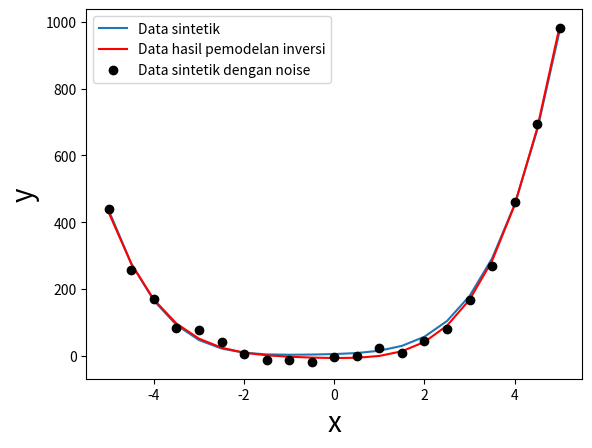
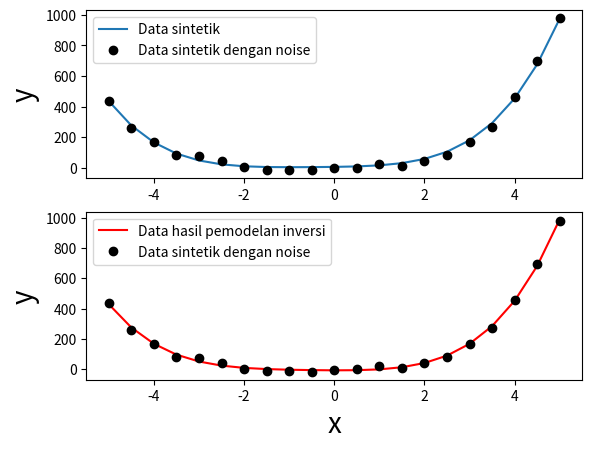

Reproduce these figures in Python, in order.
import numpy as np
import matplotlib.pyplot as plt
import random

#xmin = -5, xmax = 5
x = np.arange(-5,5+0.5,0.5)
N = len(x)
print(x)
#Model parameter d = m1 + m2x + m3x^(2) + m4x^(3) + m5x^(4)
# m1 = 5
# m2 = 4
# m3 = 3
# m4 = 2
# m5 = 1
m = [5,4,3,2,1]

#Matriks Kernel G
# [ 1 x x^(2) x^(3) x^(4)]
# [ 1 x1 x2^(2) x2^(3) x2^(4)]
# [ 1 ..    ..    ..    .. ]
# [ 1 ..    ..    ..    .. ]
# [ 1 xn xn^(2) xn^(3) xn^(4)]

G = np.ones((N,5))
G[:,1] = x
G[:,2] = x**2
G[:,3] = x**3
G[:,4] = x**4

# d = G.m
d = np.dot(G,m)

#Penambahan noise
# 0 = Distribusi normal
# 20 = Standar Deviasi
# N = Banyaknya array noise sama dengan banyaknya array data
d_noise = [0 for i in range(N)]
noise = np.random.normal(0,20,N)
for i in range(N):
    d_noise[i] = d[i] + noise[i]

#Persamaan Inversi mencari model (m) m = ((GTG)^(-1)).GT.d

GT = np.transpose(G) # G Transpose
GTG = np.dot(GT,G) # GT.G
GTG_Inv = np.linalg.inv(GTG) # GTG^(-1)
GTd = np.dot(GT,d_noise) # GT dikalikan dengan matriks data yang memiliki noise
m_count = np.dot(GTG_Inv,GTd) # Mencari m dari data yang memiliki noise dengan persamaan inversi

#Persamaan Pemodelan Inversi d = G.m

d_new = np.dot(G,m_count) # Mencarri d baru dari m hasil estimasi

print("Data Sintetik : ", d)
print("Noise : ", noise)
print("Data dengan noise : ", d_noise)
print("Hasil m perhitungan : ", m_count)

#Plot Data
plt.plot(x,d,"-", label = "Data sintetik")
plt.plot(x,d_new,"r-", label = "Data hasil pemodelan inversi")
plt.plot(x,d_noise,"ko", label = "Data sintetik dengan noise")
plt.legend(loc="upper left")
plt.xlabel("x", fontsize=20)
plt.ylabel("y", fontsize=20)

fig, ax = plt.subplots(2)
ax[0].plot(x,d,"-", label = "Data sintetik")
ax[0].plot(x,d_noise,"ko", label = "Data sintetik dengan noise")
ax[0].legend(loc="upper left")
ax[0].set_xlabel("x", fontsize=20)
ax[0].set_ylabel("y", fontsize=20)
ax[1].plot(x,d_new,"r-", label = "Data hasil pemodelan inversi")
ax[1].plot(x,d_noise,"ko", label = "Data sintetik dengan noise")
ax[1].legend(loc="upper left")
ax[1].set_xlabel("x", fontsize=20)
ax[1].set_ylabel("y", fontsize=20)
plt.show()